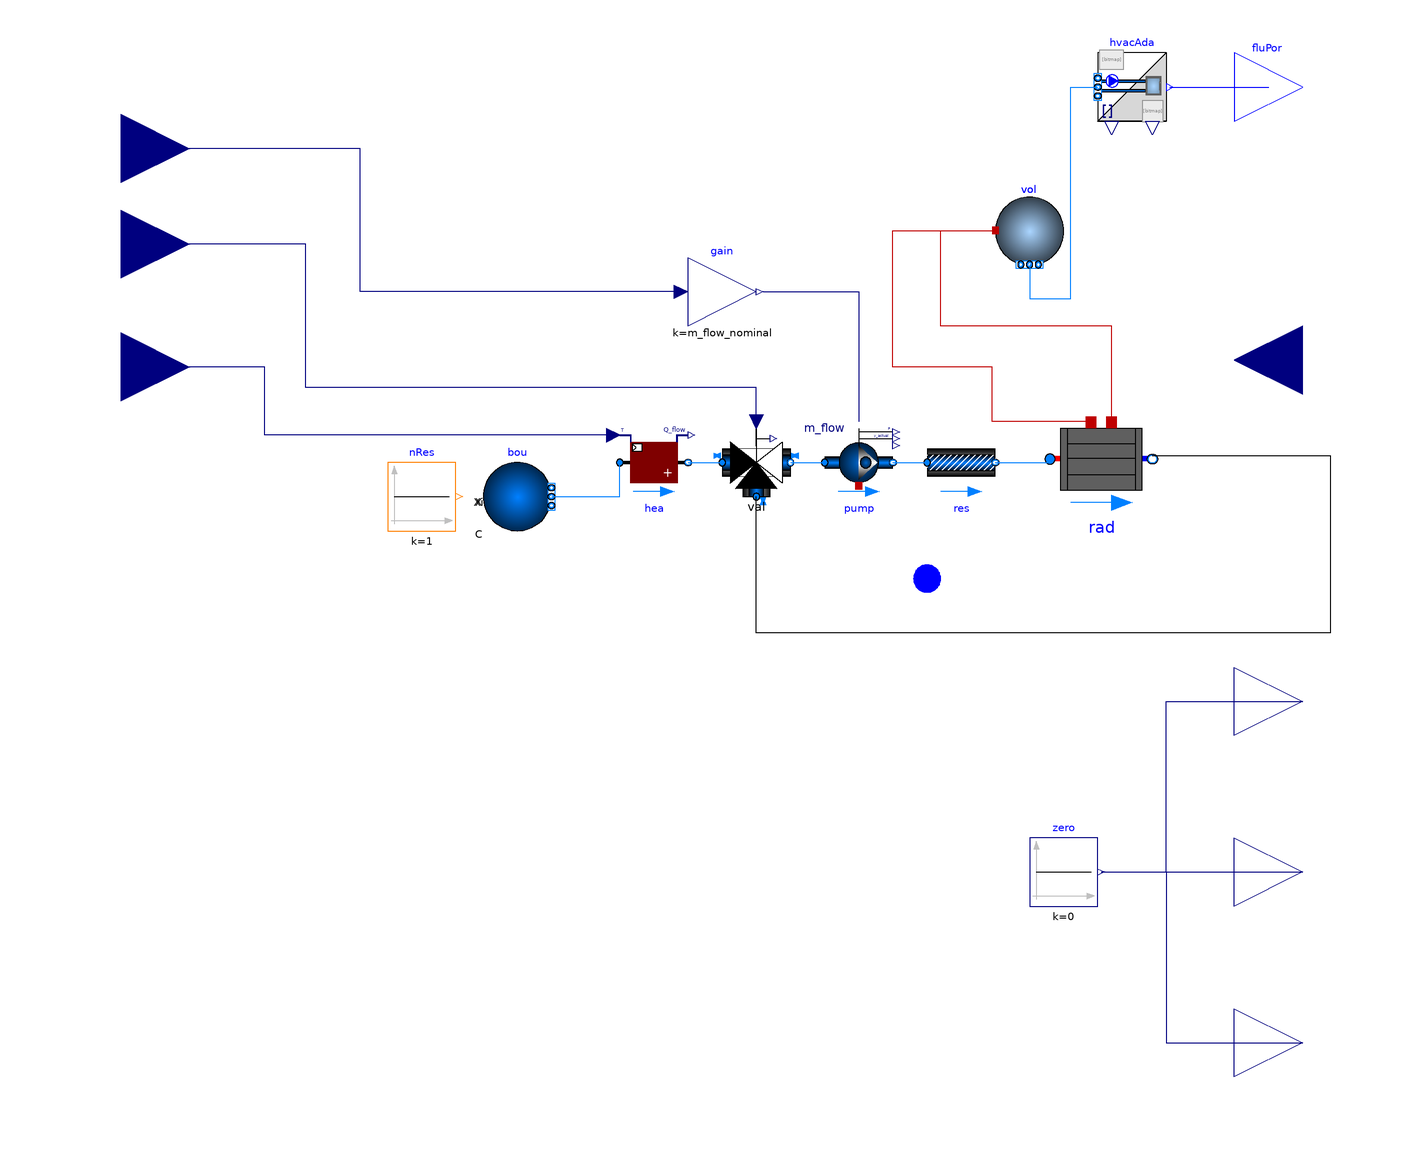

Above is the diagram view of the following Modelica model: its components placed by their Placement annotations and its connect equations drawn as lines.

block HVACZoneRad "Declaration of an FMU that exports a simple convective only HVAC system"
  extends Buildings.Fluid.FMI.ExportContainers.HVACZone(redeclare final package Medium = MediumA, hvacAda(nPorts = 2));
  replaceable package MediumA = Buildings.Media.Air "Medium for air";
  replaceable package MediumW = Buildings.Media.Water "Medium for water";
  parameter Boolean allowFlowReversal = false "= true to allow flow reversal, false restricts to design direction (inlet -> outlet)" annotation(
    Dialog(tab = "Assumptions"),
    Evaluate = true);
  //////////////////////////////////////////////////////////
  // Heat recovery effectiveness
  parameter Real eps = 0.8 "Heat recovery effectiveness";
  /////////////////////////////////////////////////////////
  // Design air conditions
  parameter Modelica.Units.SI.Temperature TASup_nominal = 291.15 "Nominal air temperature supplied to room";
  parameter Modelica.Units.SI.DimensionlessRatio wASup_nominal = 0.012 "Nominal air humidity ratio supplied to room [kg/kg] assuming 90% relative humidity";
  parameter Modelica.Units.SI.Temperature TRooSet = 297.15 "Nominal room air temperature";
  parameter Modelica.Units.SI.Temperature TOut_nominal = 303.15 "Design outlet air temperature";
  parameter Modelica.Units.SI.Temperature THeaRecLvg = TOut_nominal - eps*(TOut_nominal - TRooSet) "Air temperature leaving the heat recovery";
  parameter Modelica.Units.SI.DimensionlessRatio wHeaRecLvg = 0.0135 "Air humidity ratio leaving the heat recovery [kg/kg]";
  /////////////////////////////////////////////////////////
  // Cooling loads and air mass flow rates
  parameter Real UA(unit = "W/K") = 10E3 "Average UA-value of the room";
  parameter Modelica.Units.SI.HeatFlowRate QRooInt_flow = 1000 "Internal heat gains of the room";
  parameter Modelica.Units.SI.HeatFlowRate QRooC_flow_nominal = -QRooInt_flow - UA/30*(TOut_nominal - TRooSet) "Nominal cooling load of the room";
  parameter Modelica.Units.SI.MassFlowRate mA_flow_nominal = 1.3*QRooC_flow_nominal/1006/(TASup_nominal - TRooSet) "Nominal air mass flow rate, increased by factor 1.3 to allow for recovery after temperature setback";
  parameter Modelica.Units.SI.TemperatureDifference dTFan = 2 "Estimated temperature raise across fan that needs to be made up by the cooling coil";
  parameter Modelica.Units.SI.HeatFlowRate QCoiC_flow_nominal = mA_flow_nominal*(TASup_nominal - THeaRecLvg - dTFan)*1006 + mA_flow_nominal*(wASup_nominal - wHeaRecLvg)*2458.3e3 "Cooling load of coil, taking into account outside air sensible and latent heat removal";
  /////////////////////////////////////////////////////////
  // Water temperatures and mass flow rates
  parameter Modelica.Units.SI.Temperature TWSup_nominal = 285.15 "Water supply temperature";
  parameter Modelica.Units.SI.Temperature TWRet_nominal = 289.15 "Water return temperature";
  parameter Modelica.Units.SI.MassFlowRate m_flow_nominal = -QCoiC_flow_nominal/(TWRet_nominal - TWSup_nominal)/4200 "Nominal water mass flow rate";
  /////////////////////////////////////////////////////////
  // HVAC models
  Modelica.Blocks.Sources.Constant zero(k = 0) "Zero output signal" annotation(
    Placement(transformation(extent = {{100, -100}, {120, -80}})));
  Modelica.Blocks.Sources.IntegerConstant nRes(k = 1) annotation(
    Placement(visible = true, transformation(origin = {0, 0}, extent = {{-88, 10}, {-68, 30}}, rotation = 0)));
  Buildings.Fluid.Movers.FlowControlled_m_flow pump(redeclare package Medium = MediumW, allowFlowReversal = allowFlowReversal, energyDynamics = Modelica.Fluid.Types.Dynamics.FixedInitial, m_flow_nominal = m_flow_nominal, nominalValuesDefineDefaultPressureCurve = false, use_inputFilter = false) annotation(
    Placement(visible = true, transformation(origin = {0, 0}, extent = {{40, 20}, {60, 40}}, rotation = 0)));
  Buildings.Fluid.Actuators.Valves.ThreeWayLinear val(Av = 1, Cv = 1, Kv = 1,redeclare package Medium = MediumW, dpValve_nominal = 1000, energyDynamics = Modelica.Fluid.Types.Dynamics.SteadyState, l = {0.002, 0.002}, m_flow_nominal = m_flow_nominal, portFlowDirection_1 = Modelica.Fluid.Types.PortFlowDirection.Entering, portFlowDirection_2 = Modelica.Fluid.Types.PortFlowDirection.Leaving, portFlowDirection_3 = Modelica.Fluid.Types.PortFlowDirection.Entering, use_inputFilter = false) annotation(
    Placement(visible = true, transformation(origin = {0, 0}, extent = {{10, 20}, {30, 40}}, rotation = 0)));
  Buildings.Fluid.Sources.Boundary_pT bou(nPorts = 1, redeclare package Medium = MediumW) annotation(
    Placement(visible = true, transformation(origin = {-50, 20}, extent = {{-10, -10}, {10, 10}}, rotation = 0)));
  Modelica.Blocks.Math.Gain gain(k = m_flow_nominal) annotation(
    Placement(visible = true, transformation(origin = {0, 0}, extent = {{0, 70}, {20, 90}}, rotation = 0)));
  Buildings.Fluid.FixedResistances.PressureDrop res[nRes.k](redeclare package Medium = MediumW, each dp_nominal = 100, each m_flow_nominal = 0.2) annotation(
    Placement(visible = true, transformation(origin = {0, 0}, extent = {{70, 20}, {90, 40}}, rotation = 0)));
  Buildings.Fluid.HeatExchangers.Heater_T hea(redeclare package Medium = MediumW) annotation(
    Placement(visible = true, transformation(origin = {0, 0}, extent = {{-20, 20}, {0, 40}}, rotation = 0)));
  Buildings.Fluid.HeatExchangers.Radiators.RadiatorEN442_2 rad(redeclare package Medium = MediumW, Q_flow_nominal = 4000, T_a_nominal = 333.15, T_b_nominal = 313.15, m_flow_nominal = 0.2) annotation(
    Placement(visible = true, transformation(origin = {121, 31}, extent = {{-15, -15}, {15, 15}}, rotation = 0)));
  Modelica.Blocks.Interfaces.RealInput Tsup annotation(
    Placement(visible = true, transformation(origin = {-166, 58}, extent = {{-20, -20}, {20, 20}}, rotation = 0), iconTransformation(origin = {-144, 72}, extent = {{-20, -20}, {20, 20}}, rotation = 0)));
  Modelica.Blocks.Interfaces.RealInput m_flow annotation(
    Placement(visible = true, transformation(origin = {-166, 122}, extent = {{-20, -20}, {20, 20}}, rotation = 0), iconTransformation(origin = {-146, 128}, extent = {{-20, -20}, {20, 20}}, rotation = 0)));
  Modelica.Blocks.Interfaces.RealInput val_ope annotation(
    Placement(visible = true, transformation(origin = {-166, 94}, extent = {{-20, -20}, {20, 20}}, rotation = 0), iconTransformation(origin = {-154, 104}, extent = {{-20, -20}, {20, 20}}, rotation = 0)));
  Buildings.Fluid.MixingVolumes.MixingVolume vol(redeclare package Medium = MediumA, V = 10, m_flow_nominal = 0.2, nPorts = 1) annotation(
    Placement(visible = true, transformation(origin = {100, 98}, extent = {{-10, -10}, {10, 10}}, rotation = 0)));
equation
  connect(zero.y, QGaiRad_flow) annotation(
    Line(points = {{121, -90}, {140, -90}, {140, -40}, {180, -40}}, color = {0, 0, 127}));
  connect(zero.y, QGaiSenCon_flow) annotation(
    Line(points = {{121, -90}, {180, -90}}, color = {0, 0, 127}));
  connect(zero.y, QGaiLat_flow) annotation(
    Line(points = {{121, -90}, {140, -90}, {140, -140}, {180, -140}}, color = {0, 0, 127}));
  connect(bou.ports[1], hea.port_a) annotation(
    Line(points = {{-40, 20}, {-20, 20}, {-20, 30}}, color = {0, 127, 255}));
  connect(hea.port_b, val.port_1) annotation(
    Line(points = {{0, 30}, {10, 30}}, color = {0, 127, 255}));
  connect(val.port_2, pump.port_a) annotation(
    Line(points = {{30, 30}, {40, 30}}, color = {0, 127, 255}));
  connect(gain.y, pump.m_flow_in) annotation(
    Line(points = {{22, 80}, {50, 80}, {50, 42}}, color = {0, 0, 127}));
  connect(pump.port_b, res[1].port_a) annotation(
    Line(points = {{60, 30}, {70, 30}}, color = {0, 127, 255}));
  connect(res[1].port_b, rad.port_a) annotation(
    Line(points = {{90, 30}, {106, 30}, {106, 32}}, color = {0, 127, 255}));
  connect(rad.port_b, val.port_3) annotation(
    Line(points = {{136, 32}, {188, 32}, {188, -20}, {20, -20}, {20, 20}}));
  connect(hea.TSet, Tsup) annotation(
    Line(points = {{-22, 38}, {-124, 38}, {-124, 58}, {-166, 58}}, color = {0, 0, 127}));
  connect(gain.u, m_flow) annotation(
    Line(points = {{-2, 80}, {-96, 80}, {-96, 122}, {-166, 122}}, color = {0, 0, 127}));
  connect(val.y, val_ope) annotation(
    Line(points = {{20, 42}, {20, 52}, {-112, 52}, {-112, 94}, {-166, 94}}, color = {0, 0, 127}));
  connect(rad.heatPortRad, vol.heatPort) annotation(
    Line(points = {{124, 42}, {124, 70}, {74, 70}, {74, 98}, {90, 98}}, color = {191, 0, 0}));
  connect(vol.ports[1], hvacAda.ports[1]) annotation(
    Line(points = {{100, 88}, {100, 78}, {112, 78}, {112, 140}, {120, 140}}, color = {0, 127, 255}));
  connect(rad.heatPortCon, vol.heatPort) annotation(
    Line(points = {{118, 42}, {89, 42}, {89, 58}, {60, 58}, {60, 98}, {90, 98}}, color = {191, 0, 0}));
  annotation(
    Icon(coordinateSystem(preserveAspectRatio = false, extent = {{-160, -160}, {160, 160}}), graphics = {Text(textColor = {0, 0, 127}, extent = {{-24, -132}, {26, -152}}, textString = "TOut")}),
    Diagram(coordinateSystem(preserveAspectRatio = false, extent = {{-160, -160}, {160, 160}}), graphics = {Ellipse(lineColor = {0, 0, 255}, fillColor = {0, 0, 255}, fillPattern = FillPattern.Solid, extent = {{66, 0}, {74, -8}})}),
    Documentation(info = "<html>
<p>
This example demonstrates how to export a model of an HVAC system
that only provides convective cooling to a single thermal zone.
The HVAC system is adapted from
<a href=\"modelica://Buildings.Examples.Tutorial.SpaceCooling.System3\">
Buildings.Examples.Tutorial.SpaceCooling.System3</a>,
but flow resistances have been added to have the same configuration as
<a href=\"modelica://Buildings.Fluid.FMI.ExportContainers.Examples.FMUs.HVACZones\">
Buildings.Fluid.FMI.ExportContainers.Examples.FMUs.HVACZones</a>.
Having the same configuration is needed for the validation test
<a href=\"modelica://Buildings.Fluid.FMI.ExportContainers.Validation.RoomHVAC\">
Buildings.Fluid.FMI.ExportContainers.Validation.RoomHVAC</a>.
</p>
<p>
The example extends from
<a href=\"modelica://Buildings.Fluid.FMI.ExportContainers.HVACZone\">
Buildings.Fluid.FMI.ExportContainers.HVACZone
</a>
which provides the input and output signals that are needed to interface
the acausal HVAC system model with causal connectors of FMI.
The instance <code>hvacAda</code> is the HVAC adapter
that contains on the left a fluid port, and on the right signal ports
which are then used to connect at the top-level of the model to signal
ports which are exposed at the FMU interface.
</p>
</html>", revisions = "<html>
<ul>
<li>
September 21, 2021 by David Blum:<br/>
Correct supply and return water parameterization.<br/>
Use explicit calculation of sensible and latent load to determine design load
on cooling coil.<br/>
This is for <a href=\"https://github.com/lbl-srg/modelica-buildings/issues/2624\">#2624</a>.
</li>
<li>
May 15, 2019, by Jianjun Hu:<br/>
Replaced fluid source. This is for
<a href=\"https://github.com/ibpsa/modelica-ibpsa/issues/1072\"> #1072</a>.
</li>
<li>
November 11, 2016, by Michael Wetter:<br/>
Made the cooling coil replaceable because the Buildings library
uses the model for validation with a cooling coil model that is not
in the Annex 60 library.
</li>
<li>
April 16, 2016 by Michael Wetter:<br/>
First implementation.
</li>
</ul>
</html>"),
    __Dymola_Commands(file = "modelica://Buildings/Resources/Scripts/Dymola/Fluid/FMI/ExportContainers/Examples/FMUs/HVACZone.mos" "Export FMU"),
    uses(Modelica(version = "4.0.0"), Buildings(version = "10.0.0")));
end HVACZoneRad;